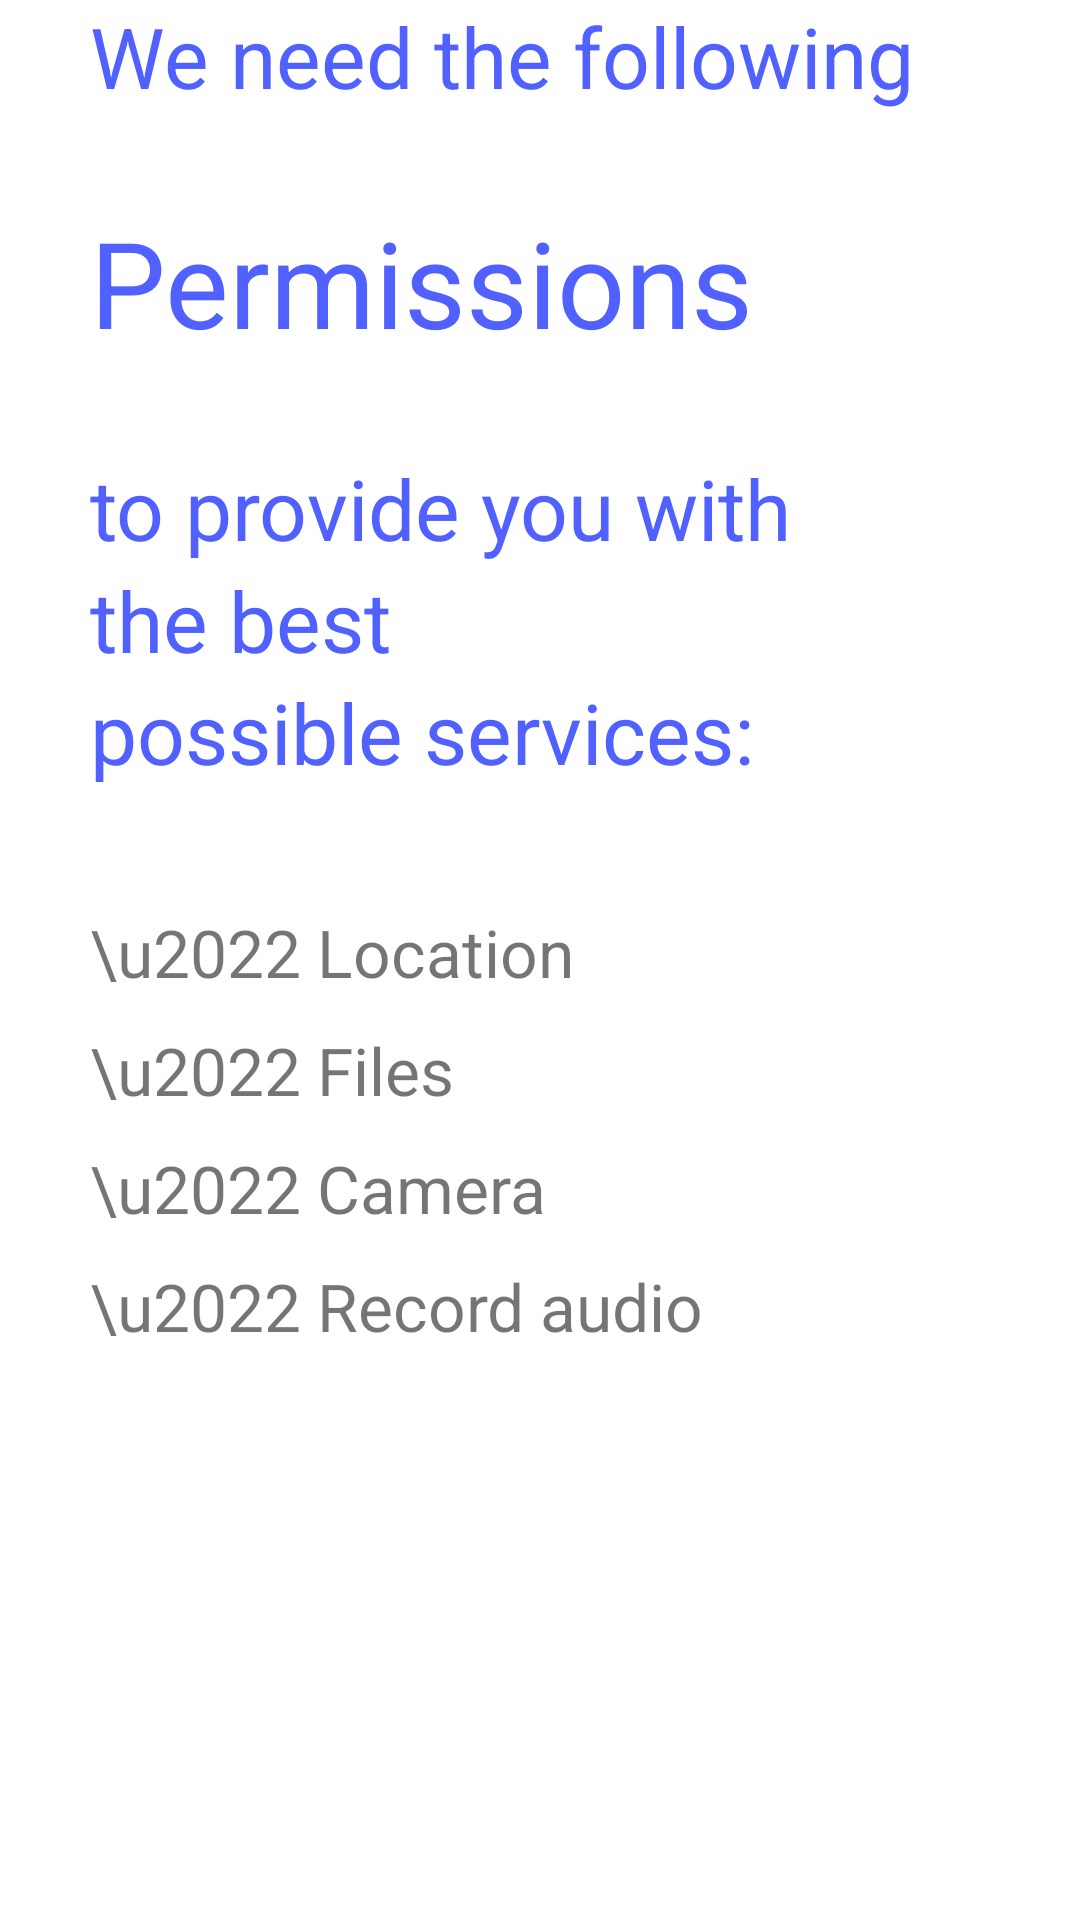

Write the Android layout XML for this screen, with the resource values it uses.
<!-- AndroidManifest.xml: application theme Theme.TravelAssistant -->
<!-- res/layout/fragment_request_permissions.xml -->
<?xml version="1.0" encoding="utf-8"?>
<androidx.constraintlayout.widget.ConstraintLayout xmlns:android="http://schemas.android.com/apk/res/android"
    xmlns:app="http://schemas.android.com/apk/res-auto"
    xmlns:tools="http://schemas.android.com/tools"
    android:layout_width="match_parent"
    android:layout_height="match_parent"
    android:paddingHorizontal="30dp"
    android:theme="@style/DayNightLayout"
    tools:context=".ui.onboarding.RequestPermissionsFragment">

    <LinearLayout
        android:id="@+id/text_container"
        android:layout_width="match_parent"
        android:layout_height="wrap_content"
        android:orientation="vertical"
        app:layout_constraintTop_toTopOf="parent">

        <TextView
            android:layout_width="match_parent"
            android:layout_height="wrap_content"
            android:text="We need the following"
            android:textColor="?colorPrimary"
            android:textSize="28sp" />

        <TextView
            android:layout_width="match_parent"
            android:layout_height="wrap_content"
            android:layout_marginVertical="30dp"
            android:text="Permissions"
            android:textColor="?colorPrimary"
            android:textSize="40sp" />

        <TextView
            android:layout_width="match_parent"
            android:layout_height="wrap_content"
            android:text="to provide you with"
            android:textColor="?colorPrimary"
            android:textSize="28sp" />

        <TextView
            android:layout_width="match_parent"
            android:layout_height="wrap_content"
            android:text="the best"
            android:textColor="?colorPrimary"
            android:textSize="28sp" />

        <TextView
            android:layout_width="match_parent"
            android:layout_height="wrap_content"
            android:text="possible services:"
            android:textColor="?colorPrimary"
            android:textSize="28sp" />

        <LinearLayout
            android:id="@+id/permission_list"
            android:layout_width="match_parent"
            android:layout_height="wrap_content"
            android:layout_marginTop="35dp"
            android:orientation="vertical">

            <TextView
                android:layout_width="wrap_content"
                android:layout_height="wrap_content"
                android:layout_marginVertical="5dp"
                android:text="\u2022 Location"
                android:textSize="22sp" />

            <TextView
                android:layout_width="wrap_content"
                android:layout_height="wrap_content"
                android:layout_marginVertical="5dp"
                android:text="\u2022 Files"
                android:textSize="22sp" />

            <TextView
                android:layout_width="wrap_content"
                android:layout_height="wrap_content"
                android:layout_marginVertical="5dp"
                android:text="\u2022 Camera"
                android:textSize="22sp" />

            <TextView
                android:layout_width="wrap_content"
                android:layout_height="wrap_content"
                android:layout_marginVertical="5dp"
                android:text="\u2022 Record audio"
                android:textSize="22sp" />
        </LinearLayout>
    </LinearLayout>

    <Button
        android:id="@+id/button_request_permissions"
        android:layout_width="300dp"
        android:layout_height="wrap_content"
        android:layout_marginTop="50dp"
        android:layout_marginBottom="50dp"
        android:height="50dp"
        android:background="@drawable/rounded_button"
        android:maxWidth="300dp"
        android:text="Request Permissions"
        android:textAllCaps="false"
        android:textColor="@color/white"
        app:layout_constraintBottom_toBottomOf="parent"
        app:layout_constraintEnd_toEndOf="parent"
        app:layout_constraintStart_toStartOf="parent"
        app:layout_constraintTop_toBottomOf="@id/text_container"
        app:layout_constraintVertical_bias="1" />

</androidx.constraintlayout.widget.ConstraintLayout>
<!-- resources referenced by this layout -->
<resources>
  <color name="white">#FFFFFFFF</color>
  <!-- drawable rounded_button (drawable) -->
  <?xml version="1.0" encoding="utf-8"?>
  <shape xmlns:android="http://schemas.android.com/apk/res/android">
      <corners android:radius="25dp" />
  </shape>
  <style name="DayNightLayout" parent="ThemeOverlay.AppCompat">
          <item name="android:background">@color/white</item>
      </style>
  <style name="Theme.TravelAssistant" parent="Theme.MaterialComponents.DayNight.DarkActionBar">
          
          <item name="colorPrimary">@color/dodger_blue</item>
          <item name="colorOnPrimary">@color/white</item>
          
          <item name="android:statusBarColor">?attr/colorPrimary</item>
          
          <item name="android:listDivider">@android:color/transparent</item>
          <item name="android:textColorPrimary">@color/black</item>
          <item name="android:windowBackground">@color/white</item>
          <item name="windowSplashScreenBackground">@color/white</item>
      </style>
  <color name="dodger_blue">#5061FF</color>
  <color name="black">#FF000000</color>
</resources>
